Run: headless pygame with SDL's dummy video driver; simulated clock (each Clock.tick advances the game by its frame time, no real sleeping); random seed 0; keys injected as events and as key.get_pressed() state; no mouse input.
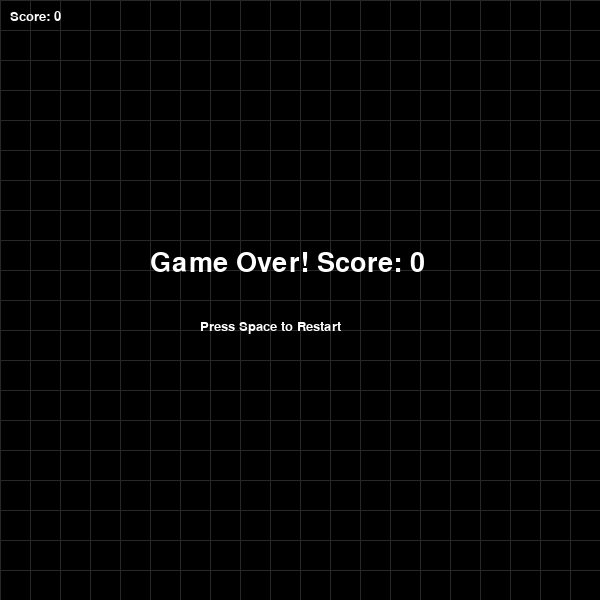
Frame 1 of 4 · flips 1–60 · no input
Frame 2 of 4 · flips 61–180 · tapped SPACE, RETURN · held RIGHT (→), D · screen unchanged from frame 1, image omitted
Frame 3 of 4 · flips 181–300 · held DOWN (↓), S · screen unchanged from frame 2, image omitted
Frame 4 of 4 · flips 301–420 · held LEFT (←), A, UP (↑), W · screen unchanged from frame 3, image omitted

The pygame program that drew these frames:

import pygame
from random import randint

# Cấu hình hằng số
WIDTH, HEIGHT = 600, 600
GRID_SIZE = 30
GRID_COUNT = WIDTH // GRID_SIZE
FPS = 10 # Thay vì dùng sleep(0.1), ta dùng FPS thấp để rắn chạy chậm

# Màu sắc
GREEN = (0, 200, 0)
BLACK = (0, 0, 0)
WHITE = (255, 255, 255)
RED = (255, 0, 0)

class Snake:
    def __init__(self):
        self.body = [[5, 10], [6, 10]] # [x, y]
        self.direction = "right"

    def draw(self, screen):
        for segment in self.body:
            pygame.draw.rect(screen, GREEN, (segment[0] * GRID_SIZE, segment[1] * GRID_SIZE, GRID_SIZE, GRID_SIZE))

    def move(self):
        head_x, head_y = self.body[-1]
        
        if self.direction == 'up': head_y -= 1
        elif self.direction == 'down': head_y += 1
        elif self.direction == 'left': head_x -= 1
        elif self.direction == 'right': head_x += 1
        
        self.body.append([head_x, head_y])
        self.body.pop(0)

    def grow(self):
        # Thêm một đốt dựa trên vị trí đuôi hiện tại
        self.body.insert(0, list(self.body[0]))

class Apple:
    def __init__(self):
        self.randomize()

    def randomize(self):
        self.pos = [randint(0, GRID_COUNT - 1), randint(0, GRID_COUNT - 1)]

    def draw(self, screen):
        pygame.draw.rect(screen, RED, (self.pos[0] * GRID_SIZE, self.pos[1] * GRID_SIZE, GRID_SIZE, GRID_SIZE))

class Game:
    def __init__(self):
        pygame.init()
        self.screen = pygame.display.set_mode((WIDTH, HEIGHT))
        pygame.display.set_caption('Snake OOP Version')
        self.clock = pygame.time.Clock()
        self.font_small = pygame.font.SysFont('sans', 20)
        self.font_big = pygame.font.SysFont('sans', 40)
        self.reset()

    def reset(self):
        self.snake = Snake()
        self.apple = Apple()
        self.score = 0
        self.pausing = False
        self.running = True

    def check_collision(self):
        head = self.snake.body[-1]
        
        # Đâm vào tường
        if head[0] < 0 or head[0] >= GRID_COUNT or head[1] < 0 or head[1] >= GRID_COUNT:
            self.pausing = True
        
        # Tự cắn mình
        if head in self.snake.body[:-1]:
            self.pausing = True

        # Ăn táo
        if head == self.apple.pos:
            self.snake.grow()
            self.apple.randomize()
            self.score += 1

    def draw_grid(self):
        for i in range(GRID_COUNT):
            pygame.draw.line(self.screen, (40, 40, 40), (0, i * GRID_SIZE), (WIDTH, i * GRID_SIZE))
            pygame.draw.line(self.screen, (40, 40, 40), (i * GRID_SIZE, 0), (i * GRID_SIZE, HEIGHT))

    def run(self):
        while self.running:
            self.screen.fill(BLACK)
            self.draw_grid()

            for event in pygame.event.get():
                if event.type == pygame.QUIT:
                    self.running = False
                if event.type == pygame.KEYDOWN:
                    if not self.pausing:
                        if event.key == pygame.K_UP and self.snake.direction != 'down':
                            self.snake.direction = 'up'
                        elif event.key == pygame.K_DOWN and self.snake.direction != 'up':
                            self.snake.direction = 'down'
                        elif event.key == pygame.K_LEFT and self.snake.direction != 'right':
                            self.snake.direction = 'left'
                        elif event.key == pygame.K_RIGHT and self.snake.direction != 'left':
                            self.snake.direction = 'right'
                    
                    if event.key == pygame.K_SPACE and self.pausing:
                        self.reset()

            if not self.pausing:
                self.snake.move()
                self.check_collision()
                self.snake.draw(self.screen)
                self.apple.draw(self.screen)
            else:
                msg = self.font_big.render(f'Game Over! Score: {self.score}', True, WHITE)
                retry = self.font_small.render('Press Space to Restart', True, WHITE)
                self.screen.blit(msg, (150, 250))
                self.screen.blit(retry, (200, 320))

            score_txt = self.font_small.render(f"Score: {self.score}", True, WHITE)
            self.screen.blit(score_txt, (10, 10))

            pygame.display.flip()
            self.clock.tick(FPS) # Kiểm soát tốc độ game chuẩn hơn sleep()

        pygame.quit()

# Chạy game
if __name__ == "__main__":
    my_game = Game()
    my_game.run()
